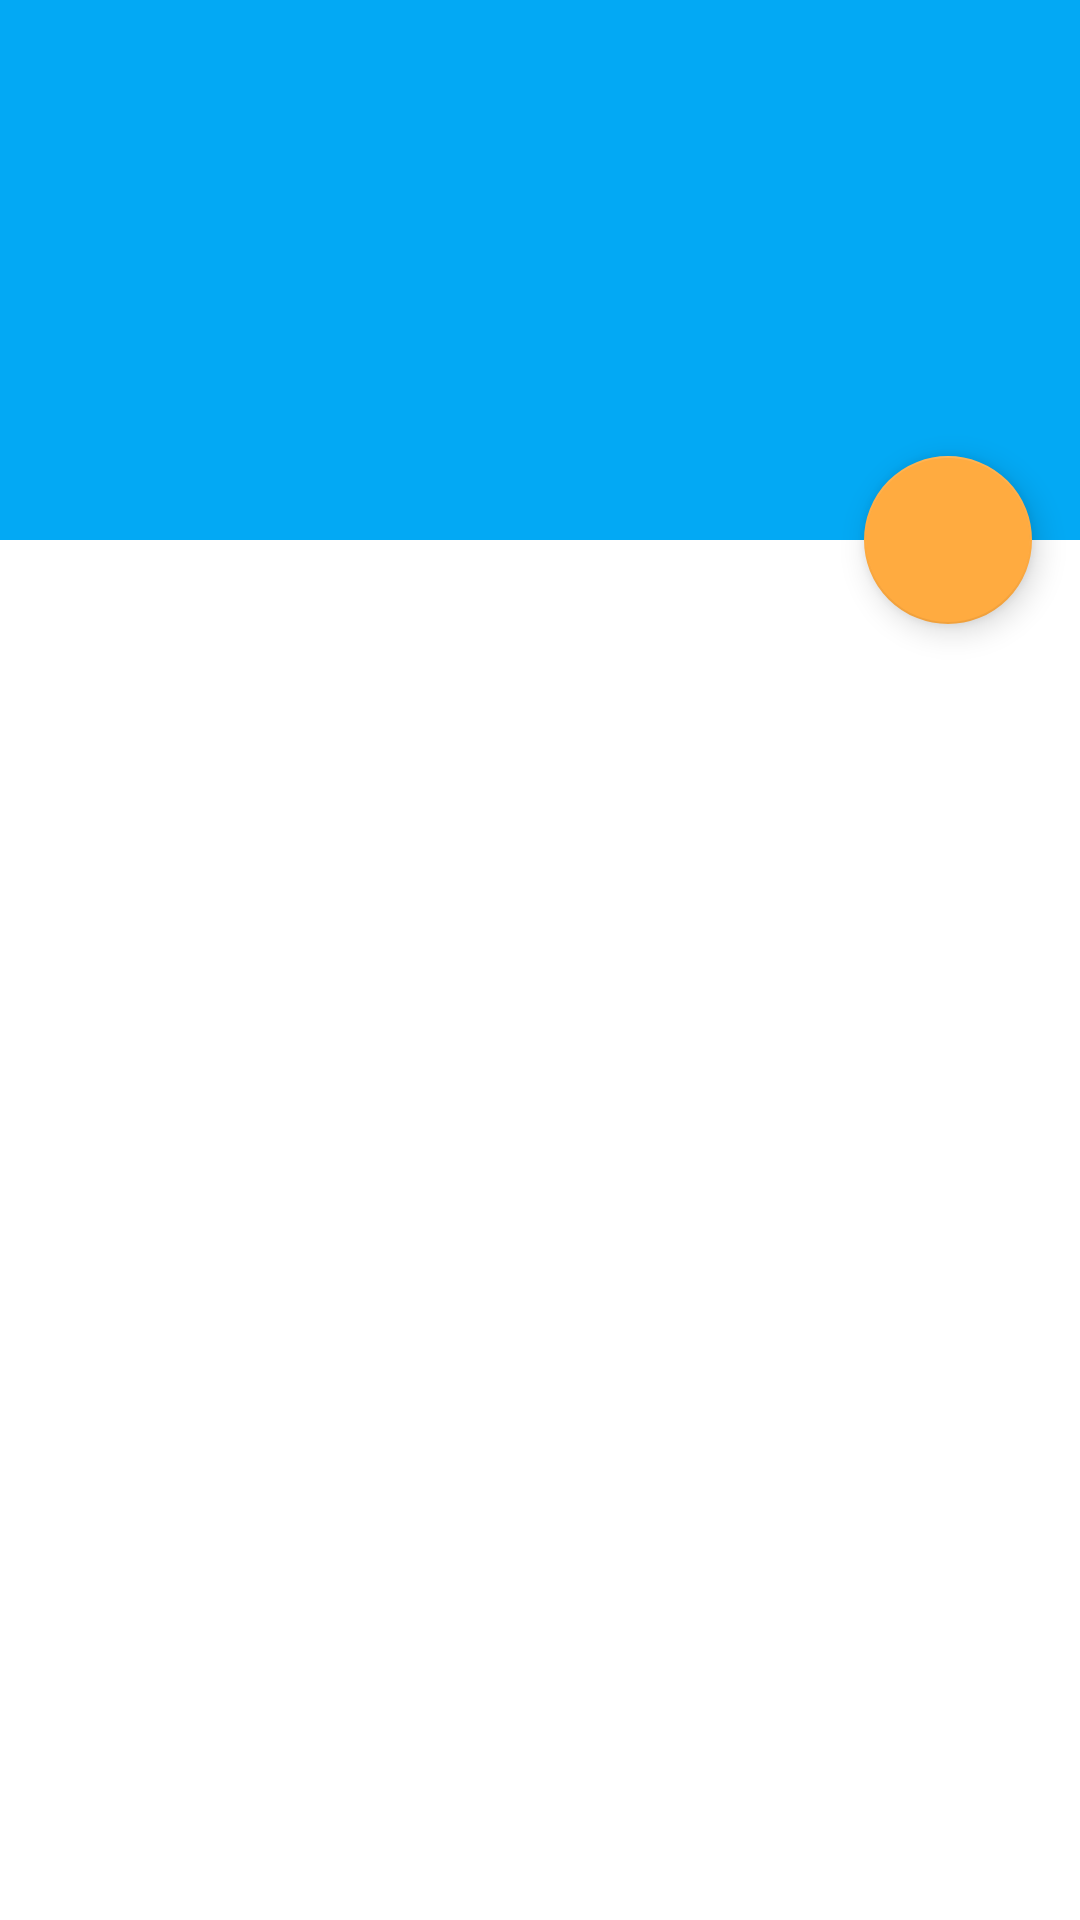

Reconstruct the res/layout file that produces this screen, plus the resources it refers to.
<!-- AndroidManifest.xml: activity theme Theme.Weather.NoActionBar -->
<!-- res/layout/activity_favorite.xml -->
<androidx.coordinatorlayout.widget.CoordinatorLayout xmlns:android="http://schemas.android.com/apk/res/android"
    xmlns:app="http://schemas.android.com/apk/res-auto"
    xmlns:tools="http://schemas.android.com/tools"
    android:layout_width="match_parent"
    android:layout_height="match_parent"
    android:fitsSystemWindows="true"
    tools:context=".activities.FavoriteActivity">

    <com.google.android.material.appbar.AppBarLayout
        android:id="@+id/app_bar"
        android:layout_width="match_parent"
        android:layout_height="@dimen/favorite_appbarlayout"
        android:fitsSystemWindows="true"
        android:theme="@style/Theme.Weather.AppBarOverlay">

        <com.google.android.material.appbar.CollapsingToolbarLayout
            android:id="@+id/toolbar_layout"
            style="@style/Widget.MaterialComponents.Toolbar.Primary"
            android:layout_width="match_parent"
            android:layout_height="match_parent"
            android:fitsSystemWindows="true"
            app:contentScrim="?attr/colorPrimary"
            app:layout_scrollFlags="scroll|exitUntilCollapsed"
            app:toolbarId="@+id/toolbar">

            <androidx.appcompat.widget.Toolbar
                android:id="@+id/toolbar"
                android:layout_width="match_parent"
                android:layout_height="?attr/actionBarSize"
                app:layout_collapseMode="pin"
                app:popupTheme="@style/Theme.Weather.PopupOverlay" />

        </com.google.android.material.appbar.CollapsingToolbarLayout>
    </com.google.android.material.appbar.AppBarLayout>

    <androidx.core.widget.NestedScrollView
        android:layout_width="match_parent"
        android:layout_height="match_parent"
        app:layout_behavior="@string/appbar_scrolling_view_behavior"
        tools:context=".ScrollingActivity">

        <androidx.recyclerview.widget.RecyclerView
            android:id="@+id/favorite_recycle_view"
            android:layout_width="match_parent"
            android:layout_height="match_parent"
            android:orientation="vertical"
            app:layout_behavior="@string/appbar_scrolling_view_behavior"
            tools:showIn="@layout/activity_favorite" />

    </androidx.core.widget.NestedScrollView>

    <com.google.android.material.floatingactionbutton.FloatingActionButton
        android:id="@+id/fab"
        android:layout_width="wrap_content"
        android:layout_height="wrap_content"
        android:layout_marginEnd="@dimen/favorite_icon_margin"
        android:contentDescription="@string/placeholder"
        app:fabSize="auto"
        app:layout_anchor="@id/app_bar"
        app:layout_anchorGravity="bottom|end"
        app:srcCompat="@drawable/ic_search" />

</androidx.coordinatorlayout.widget.CoordinatorLayout>
<!-- resources referenced by this layout -->
<resources>
  <dimen name="favorite_appbarlayout">180dp</dimen>
  <dimen name="favorite_icon_margin">16dp</dimen>
  <string name="placeholder">Placeholder</string>
  <style name="Theme.Weather.AppBarOverlay" parent="ThemeOverlay.AppCompat.Dark.ActionBar" />
  <style name="Theme.Weather.PopupOverlay" parent="ThemeOverlay.AppCompat.Light" />
  <style name="Theme.Weather.NoActionBar">
          <item name="windowActionBar">false</item>
          <item name="windowNoTitle">true</item>
      </style>
</resources>
